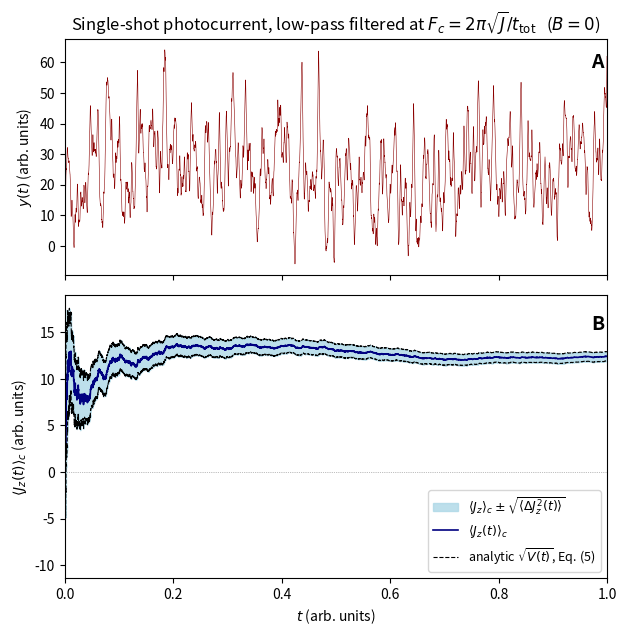
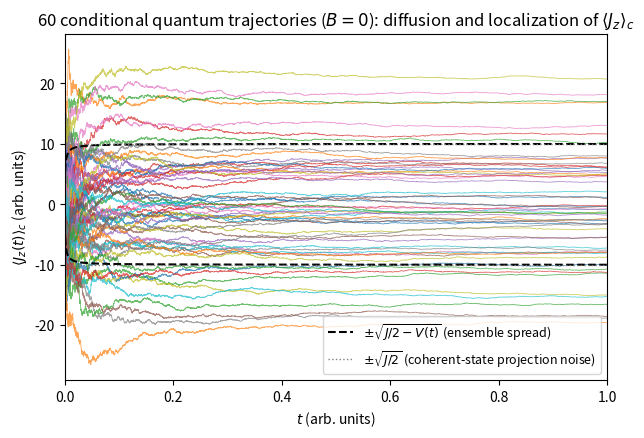

Reproduce these figures in Python, in order.
"""
Reproduction of Fig. 1 of Geremia, Stockton, Doherty & Mabuchi,
"Quantum Kalman Filtering and the Heisenberg Limit in Atomic Magnetometry"
(quant-ph/0306192).

We simulate the conditional Gaussian dynamics of a continuously
QND-monitored spin ensemble, initially in a spin coherent state
polarized along x:

    <Jz>_c(0)      = 0
    <dJz^2>_c(0)   = J/2          (projection noise of a coherent state)

The equations integrated (Eqs. 4 and 5 of the paper, with B = 0 for Fig. 1):

    d<Jz>_c   = gamma*B*J*exp(-M*t/2) dt + 2*sqrt(M*eta)*<dJz^2>_c dW
    d<dJz^2>_c = -4*M*eta*<dJz^2>_c^2 dt

and the homodyne photocurrent (Eq. 2), driven by the SAME Wiener
increment dW (the innovation process):

    y(t) dt = 2*eta*sqrt(M)*<Jz>_c dt + sqrt(eta) dW

Note the variance equation is deterministic and has the closed-form
solution V(t) = (J/2) / (1 + 2*M*eta*J*t): the conditional variance
shrinks (conditional spin squeezing) while <Jz>_c diffuses and
"localizes" onto a random value drawn from the initial projection-noise
distribution N(0, J/2) -- exactly the behavior shown in Fig. 1(B).

Outputs:
    fig1_reproduction.png   - photocurrent (low-pass filtered at
                              Fc = 2*pi*sqrt(J)/t_tot) and a single
                              conditional trajectory with the +/- sqrt(V)
                              squeezing envelope
    many_trajectories.png   - ensemble of conditional <Jz>_c trajectories
"""

import numpy as np
import matplotlib.pyplot as plt
from scipy.signal import butter, filtfilt

rng = np.random.default_rng()

# ----------------------------------------------------------------------
# Parameters (arbitrary units, chosen to visually match Fig. 1)
# ----------------------------------------------------------------------
J     = 200.0        # collective spin length (N = 2J spin-1/2 atoms)
M     = 1          # measurement strength
eta   = 1.0          # detector quantum efficiency
gamma = 1.0          # gyromagnetic ratio
B     = 0.0          # no applied field for Fig. 1
t_tot = 1          # total measurement time
dt    = 1.0e-4       # integration step (Euler-Maruyama)

n_steps = int(round(t_tot / dt))
t = np.arange(n_steps + 1) * dt

V0 = J / 2.0         # coherent-state projection-noise variance


def simulate_trajectory(rng):
    """One conditional trajectory: returns (Jz_c(t), V(t), y(t))."""
    Jz = np.empty(n_steps + 1)
    V  = np.empty(n_steps + 1)
    y  = np.empty(n_steps)          # photocurrent samples y(t) = dY/dt

    Jz[0] = 0.0
    V[0]  = V0

    sq_dt = np.sqrt(dt)
    dW = rng.normal(0.0, sq_dt, size=n_steps)

    for k in range(n_steps):
        tk = t[k]
        # photocurrent, Eq. (2):  y dt = 2*eta*sqrt(M)*<Jz>_c dt + sqrt(eta) dW
        y[k] = 2.0 * eta * np.sqrt(M) * Jz[k] + np.sqrt(eta) * dW[k] / dt

        # conditional mean, Eq. (4)
        drift = gamma * B * J * np.exp(-M * tk / 2.0)
        Jz[k + 1] = Jz[k] + drift * dt + 2.0 * np.sqrt(M * eta) * V[k] * dW[k]

        # conditional variance, Eq. (5)  (deterministic Riccati equation)
        V[k + 1] = V[k] - 4.0 * M * eta * V[k] ** 2 * dt

    return Jz, V, y


def lowpass(y, fc, fs):
    """First-order Butterworth low-pass, zero-phase (filtfilt)."""
    b, a = butter(1, fc / (fs / 2.0))
    return filtfilt(b, a, y)


# ----------------------------------------------------------------------
# Figure 1: single-shot photocurrent + conditional localization
# ----------------------------------------------------------------------
Jz, V, y = simulate_trajectory(rng)

# low-pass cutoff used in the paper's caption: Fc = 2*pi*sqrt(J)/t_tot
fs = 1.0 / dt
Fc = 2.0 * np.pi * np.sqrt(J) / t_tot
y_filt = lowpass(y, Fc, fs)

V_analytic = V0 / (1.0 + 4.0 * V0 * M * eta * t)   # solution of Eq. (5)

fig, (axA, axB) = plt.subplots(
    2, 1, figsize=(7, 7), sharex=True,
    gridspec_kw={"height_ratios": [1, 1.2], "hspace": 0.08},
)

# --- panel A: filtered photocurrent ---------------------------------
axA.plot(t[:-1], y_filt, color="darkred", lw=0.4)
axA.set_ylabel(r"$y(t)$ (arb. units)")
axA.text(0.97, 0.88, "A", transform=axA.transAxes,
         fontsize=14, fontweight="bold")
axA.set_title(
    rf"Single-shot photocurrent, low-pass filtered at "
    rf"$F_c = 2\pi\sqrt{{J}}/t_{{\rm tot}}$   ($B=0$)"
)

# --- panel B: conditional <Jz> and squeezing envelope ----------------
axB.fill_between(t, Jz - np.sqrt(V), Jz + np.sqrt(V),
                 color="lightblue", alpha=0.8,
                 label=r"$\langle J_z\rangle_c \pm \sqrt{\langle\Delta J_z^2(t)\rangle}$")
axB.plot(t, Jz, color="navy", lw=1.2,
         label=r"$\langle J_z(t)\rangle_c$")
axB.plot(t, Jz + np.sqrt(V_analytic), "k--", lw=0.8)
axB.plot(t, Jz - np.sqrt(V_analytic), "k--", lw=0.8,
         label=r"analytic $\sqrt{V(t)}$, Eq. (5)")
axB.axhline(0.0, color="gray", lw=0.5, ls=":")
axB.set_xlabel(r"$t$ (arb. units)")
axB.set_ylabel(r"$\langle J_z(t)\rangle_c$ (arb. units)")
axB.text(0.97, 0.88, "B", transform=axB.transAxes,
         fontsize=14, fontweight="bold")
axB.legend(loc="lower right", fontsize=9)
axB.set_xlim(0, t_tot)

fig.savefig("fig1_reproduction.png", dpi=200, bbox_inches="tight")
#plt.close(fig)

# ----------------------------------------------------------------------
# Figure 2: many conditional trajectories of <Jz>_c
# ----------------------------------------------------------------------
n_traj = 60
fig2, ax = plt.subplots(figsize=(7, 4.5))

finals = []
for i in range(n_traj):
    Jz_i, V_i, _ = simulate_trajectory(rng)
    ax.plot(t, Jz_i, lw=0.6, alpha=0.7)
    finals.append(Jz_i[-1])
finals = np.asarray(finals)

# envelope: each trajectory localizes to a value drawn from N(0, J/2);
# the conditional-mean spread grows as sqrt(V0 - V(t))
spread = np.sqrt(V0 - V_analytic)
ax.plot(t,  spread, "k--", lw=1.5, label=r"$\pm\sqrt{J/2 - V(t)}$ (ensemble spread)")
ax.plot(t, -spread, "k--", lw=1.5)
ax.axhline( np.sqrt(V0), color="gray", lw=1, ls=":",
            label=r"$\pm\sqrt{J/2}$ (coherent-state projection noise)")
ax.axhline(-np.sqrt(V0), color="gray", lw=1, ls=":")

ax.set_xlabel(r"$t$ (arb. units)")
ax.set_ylabel(r"$\langle J_z(t)\rangle_c$ (arb. units)")
ax.set_title(f"{n_traj} conditional quantum trajectories "
             r"($B=0$): diffusion and localization of $\langle J_z\rangle_c$")
ax.legend(loc="lower right", fontsize=9)
ax.set_xlim(0, t_tot)
fig2.savefig("many_trajectories.png", dpi=200, bbox_inches="tight")
plt.show()
#plt.close(fig2)

# sanity check: the localized values should be distributed with variance J/2
print(f"Empirical variance of final <Jz>_c over {n_traj} trajectories: "
      f"{finals.var():.1f}   (theory: J/2 = {V0:.1f})")
print("Saved fig1_reproduction.png and many_trajectories.png")
